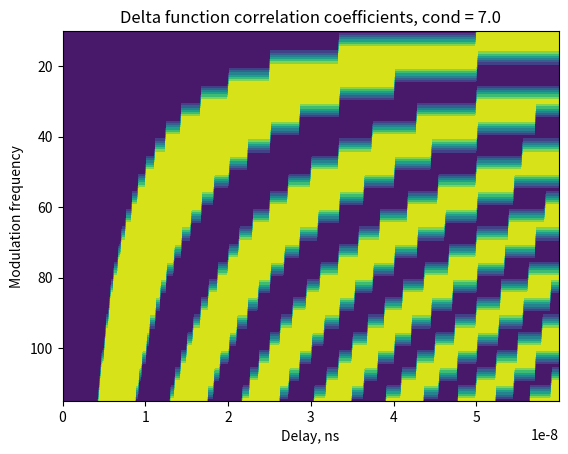

Source code (Python):
"""
Calibration matrix simulation within the delta function approximation.
-----------
Dima Borzov, 2013
"""


import numpy as np
import matplotlib.pyplot as plt


def c(f, d):
    T = 1e-6 / f
    if d % T > T/2.:
        return +10.
    else:
        return -10.

delay_list = np.arange(0., 60e-9, 1.849536e-10)
f_list = np.arange(10., 120., 5.)
#X, Y = np.meshgrid(delay_list, f_list)
C = np.zeros((len(f_list),len(delay_list)))

for i, row in enumerate(C):
    for j, element in enumerate(row):
        C[i,j] = c(f_list[i], delay_list[j])

plt.contourf(delay_list,f_list,C)
plt.gca().invert_yaxis()
cond_number = np.floor(np.linalg.cond(C))
plt.title('Delta function correlation coefficients, cond = ' +
    str(cond_number))
plt.xlabel('Delay, ns')
plt.ylabel('Modulation frequency')
plt.savefig('delta-shift.png')
plt.clf()
